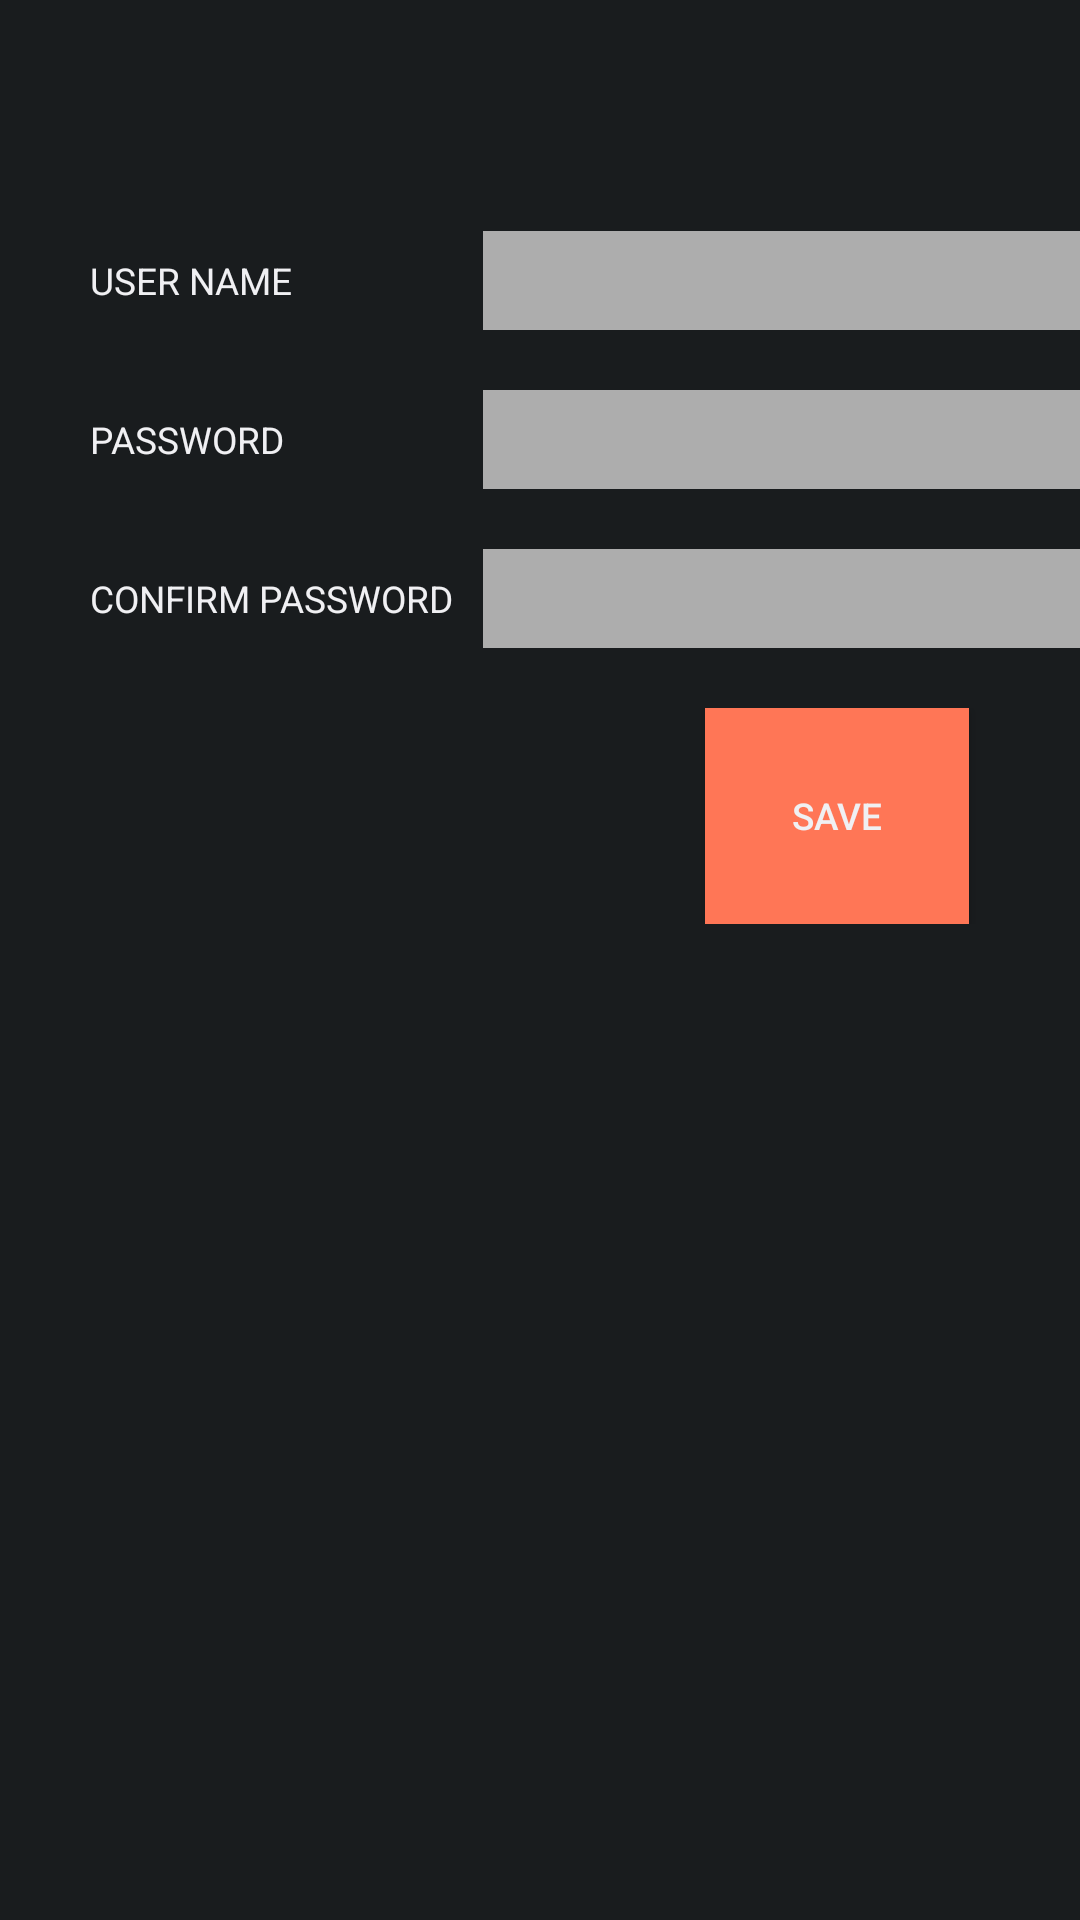

Reconstruct the res/layout file that produces this screen, plus the resources it refers to.
<!-- AndroidManifest.xml: application theme AppTheme -->
<!-- res/layout/sub_fragment_change_password.xml -->
<?xml version="1.0" encoding="utf-8"?>
<LinearLayout
    xmlns:android="http://schemas.android.com/apk/res/android"
    xmlns:tools="http://schemas.android.com/tools"
    android:layout_width="fill_parent"
    android:layout_height="fill_parent"
    android:orientation="vertical" >

    <TableLayout
        android:layout_width="wrap_content"
        android:layout_marginTop="20dp"
        android:layout_marginLeft="30dp"
        android:layout_height="wrap_content"
        >

        <TableRow android:layout_marginTop="20dp" >

            <TextView
                android:id="@+id/tv_passwordupdate"
                android:layout_width="wrap_content"
                android:layout_height="wrap_content"
                android:textSize="6pt"
                android:layout_span="2"
                android:visibility="invisible"
                android:text="Your Password updated sucessfully"
                android:textColor="@color/RedDefault"
                android:textAppearance="?android:attr/textAppearanceMedium" />
        </TableRow>
        <TableRow
            android:layout_marginTop="20dp"
            >
            <TextView
                android:layout_width="wrap_content"
                android:layout_height="wrap_content"
                android:text="USER NAME"
                style="@style/change_password_label"
                android:id="@+id/tvUserName1"
                />
            <TextView
                android:layout_width="wrap_content"
                android:layout_height="wrap_content"
                android:singleLine="true"
                style="@style/change_password_edittext"
                android:gravity="center"
                android:id="@+id/tvUserName"
                android:background="@drawable/user_details_textbox"
                android:layout_below="@+id/InLogin"

                />
        </TableRow>
        <TableRow android:layout_marginTop="20dp">
            <TextView
                android:id="@+id/tv_newPassword"
                android:layout_width="wrap_content"
                android:layout_height="wrap_content"
                style="@style/change_password_label"
                android:text="PASSWORD"></TextView>
            <EditText
                android:layout_width="wrap_content"
                android:layout_height="wrap_content"
                style="@style/change_password_edittext"
                android:id="@+id/ed_Password"
                android:background="@drawable/user_details_textbox"
                android:layout_below="@+id/InLogin"

                />
        </TableRow>


        <TableRow android:layout_marginTop="20dp">
            <TextView
                android:id="@+id/tv_confirmpassword"
                android:layout_width="wrap_content"
                android:layout_height="wrap_content"
                style="@style/change_password_label"
                android:text="CONFIRM PASSWORD"
                />
            <EditText
                android:layout_width="wrap_content"
                android:layout_height="wrap_content"
                android:singleLine="true"
                style="@style/change_password_edittext"
                android:id="@+id/ed_confirmpassword"
                android:background="@drawable/user_details_textbox"
                android:layout_below="@+id/InLogin"

                />
        </TableRow>

        <TableRow android:layout_marginTop="20dp">
            <TextView
                android:id="@+id/tv_passwordupdate1"
                android:layout_width="wrap_content"
                android:layout_height="wrap_content"
                android:textSize="6pt"

                android:visibility="invisible"
                android:text=""
                android:textColor="@color/RedDefault"
                android:textAppearance="?android:attr/textAppearanceMedium" />
            <Button
                android:layout_width="wrap_content"
                android:layout_height="wrap_content"
                android:id="@+id/btn_savepassword"
                android:textSize="6pt"

                android:text="@string/Save"
                android:layout_gravity="center_horizontal"

                android:background="@drawable/change_button"/>
        </TableRow>

    </TableLayout>

    </LinearLayout>
<!-- resources referenced by this layout -->
<resources>
  <color name="RedDefault">#ee795f</color>
  <!-- drawable change_button: png bitmap (drawable, 1015 bytes) -->
  <!-- drawable user_details_textbox: png bitmap (drawable, 1005 bytes) -->
  <string name="Save">SAVE</string>
  <style name="change_password_edittext" parent="@style/AppTheme">
          <item name="android:gravity">center</item>
          <item name="android:singleLine">true</item>
          <item name="android:textSize">6pt</item>
      </style>
  <style name="change_password_label" parent="@style/AppTheme">
          <item name="android:textSize">6pt</item>
          <item name="android:layout_marginRight">10dp</item>
      </style>
  <style name="AppTheme" parent="android:Theme.DeviceDefault.NoActionBar.Fullscreen" />
</resources>
